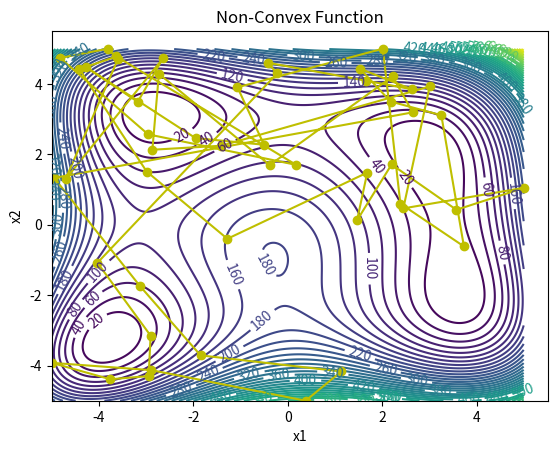
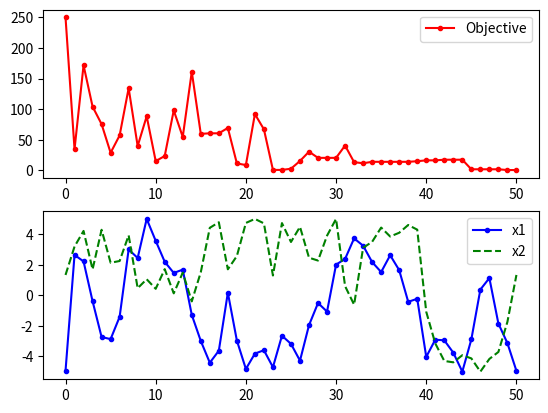

The matplotlib source for these figures, in order:
import matplotlib
import numpy as np
import matplotlib.pyplot as plt
import random
import math

k = 0
num = 2


# define função teste
def f(x):
    fx = (((x[0] ** 2) + x[1] - 11) ** 2) + ((x[0] + (x[1] ** 2) - 7) ** 2)
    return fx


# Ponto de inicio --> Determina  o ponto de partida da procura
# def entrada_valor(num):
#     """
#     entrada_valor tem como função receber os valores que o usuário 
#     insere. E armazena em um vetor xinicio, este vetor determina 
#     qual será o ponto de início de procura do algoritmo pelo melhor valor 
#     que soluciona a função custo.

#     Args:
#         num ([int]): número de váriaves da função custo

#     Returns:
#         [float]: Retorna o vetor que indica qual é o ponto de ínicio do algoritmo
#     """
#     xinicio = np.zeros(num)
#     for k in range(num):
#         xinicio[k] = float(input("x{} ínicio: ".format(k)))
#     return xinicio 
x_start = [4, 4]


# gráfico 
i1 = np.arange(-5.0, 5.0, 0.01)
i2 = np.arange(-5.0, 5.0, 0.01)
x1m, x2m = np.meshgrid(i1, i2)
fm = (((x1m ** 2) + x2m - 11) ** 2)+((x1m + (x2m ** 2) - 7) ** 2) #Função a ser otimizada


# Geração da figura onde vai ser armazenada os dados para o gráfico
plt.figure()

# Specify contour lines 
#lines = range(2, 52, 2)

# Plot contours
CS = plt.contour(x1m, x2m, fm, 50)#,lines)

# Label contours
plt.clabel(CS, inline=1, fontsize=10)

# Add some text to the plot
plt.title('Non-Convex Function')
plt.xlabel('x1')
plt.ylabel('x2')



##################################################
# Simulated Annealing
##################################################

# Número de Cíclos
n = 50

# Número de tentativas por ciclo
m = 50

# Número de soluções aceitas
na = 0.0

# Probabilidade de ser aceito uma solução pior no começo do algoritmo
p1 = 0.7

# Probabilidade de ser aceito uma solução pior no final do algoritmo
p50 = 0.001

# "Temperatura inicial"
t1 = -1.0/math.log(p1)

# "Temperatura final"
t50 = -1.0/math.log(p50)

# redução fracionada que ocorre por ciclo
frac = (t50 / t1) ** (1.0 / (n - 1.0))

# chama entrada_valor

# Inicia x
x = np.zeros((n + 1, num))

x[0] = x_start #entrada_valor(num)
xi = np.zeros(num)
xi = x[0]
na = na + 1.0

# melhor resultado para x
xc = np.zeros(num)
xc = x[0]
fc = f(xi)
fs = np.zeros(n + 1)
fs[0] = fc

# temperatura atual
t = t1
pior = 0

# DeltaE médio
DeltaE_avg = 0.0

for i in range(n):
    print('Ciclo: ' + str(i) + ' Temperatura: ' + str(t))
    
    for j in range(m):
        # gera novos pontos para ser testados
        for k in range(num):
            xi[k] = xc[k] + random.random() - 0.5
            # limita máximos e minimos onde serão procurados as respostas
            xi[k] = max(min(xi[k], 5.0), -5.0)
        
        DeltaE = abs(f(xi) - fc)
        
        if (f(xi) > fc):
            # Inicializa DeltaE_avg se encontrar uma soluçao pior
            #   Na primeira iteração
            if (i==0 and j==0): DeltaE_avg = DeltaE
            
            # Função objetivo é pior
            # gera a probabilidade de aceitar ou não a solução pior
            p = math.exp(-DeltaE / (DeltaE_avg * t))
            
            # determina se aceita o pior ponto
            if (random.random() < p):
                # aceita a pior solução
                accept = True
                pior += 1
            else:
                # Não aceita a pior solução
                accept = False

        else:
            # se a função objetivo for menor automaticamente aceita
            accept = True
        
        if (accept == True):
            # Atualiza as novas soluções aceitas 
            for k in range(num):
                xc[k] = xi[k]
            fc = f(xc)
            
            # incrementa o número de soluções aceitas
            na = na + 1.0
            
            # Atualiza DeltaE_avg
            DeltaE_avg = (DeltaE_avg * (na - 1.0) +  DeltaE) / na
    
    # Guarda os melhores valores de x no fim de cada ciclo
    for k in range(num):
        x[i + 1][k] = xc[k]
    
    fs[i + 1] = fc
    
    # diminui a "temperatura" para o próximo ciclo
    t = frac * t

# printa as soluções
print('Best solution: ' + str(xc))
print('Best objective: ' + str(fc))
print(pior)
print(x)

plt.plot(x[:, 0], x[:, 1], 'y-o')
plt.savefig('contour.png')

fig = plt.figure()

ax1 = fig.add_subplot(211)
ax1.plot(fs, 'r.-')
ax1.legend(['Objective'])

ax2 = fig.add_subplot(212)
ax2.plot(x[:,0], 'b.-')
ax2.plot(x[:,1], 'g--')
ax2.legend(['x1', 'x2'])

# salva a figura como um png
plt.savefig('iterations.png')

plt.show()
